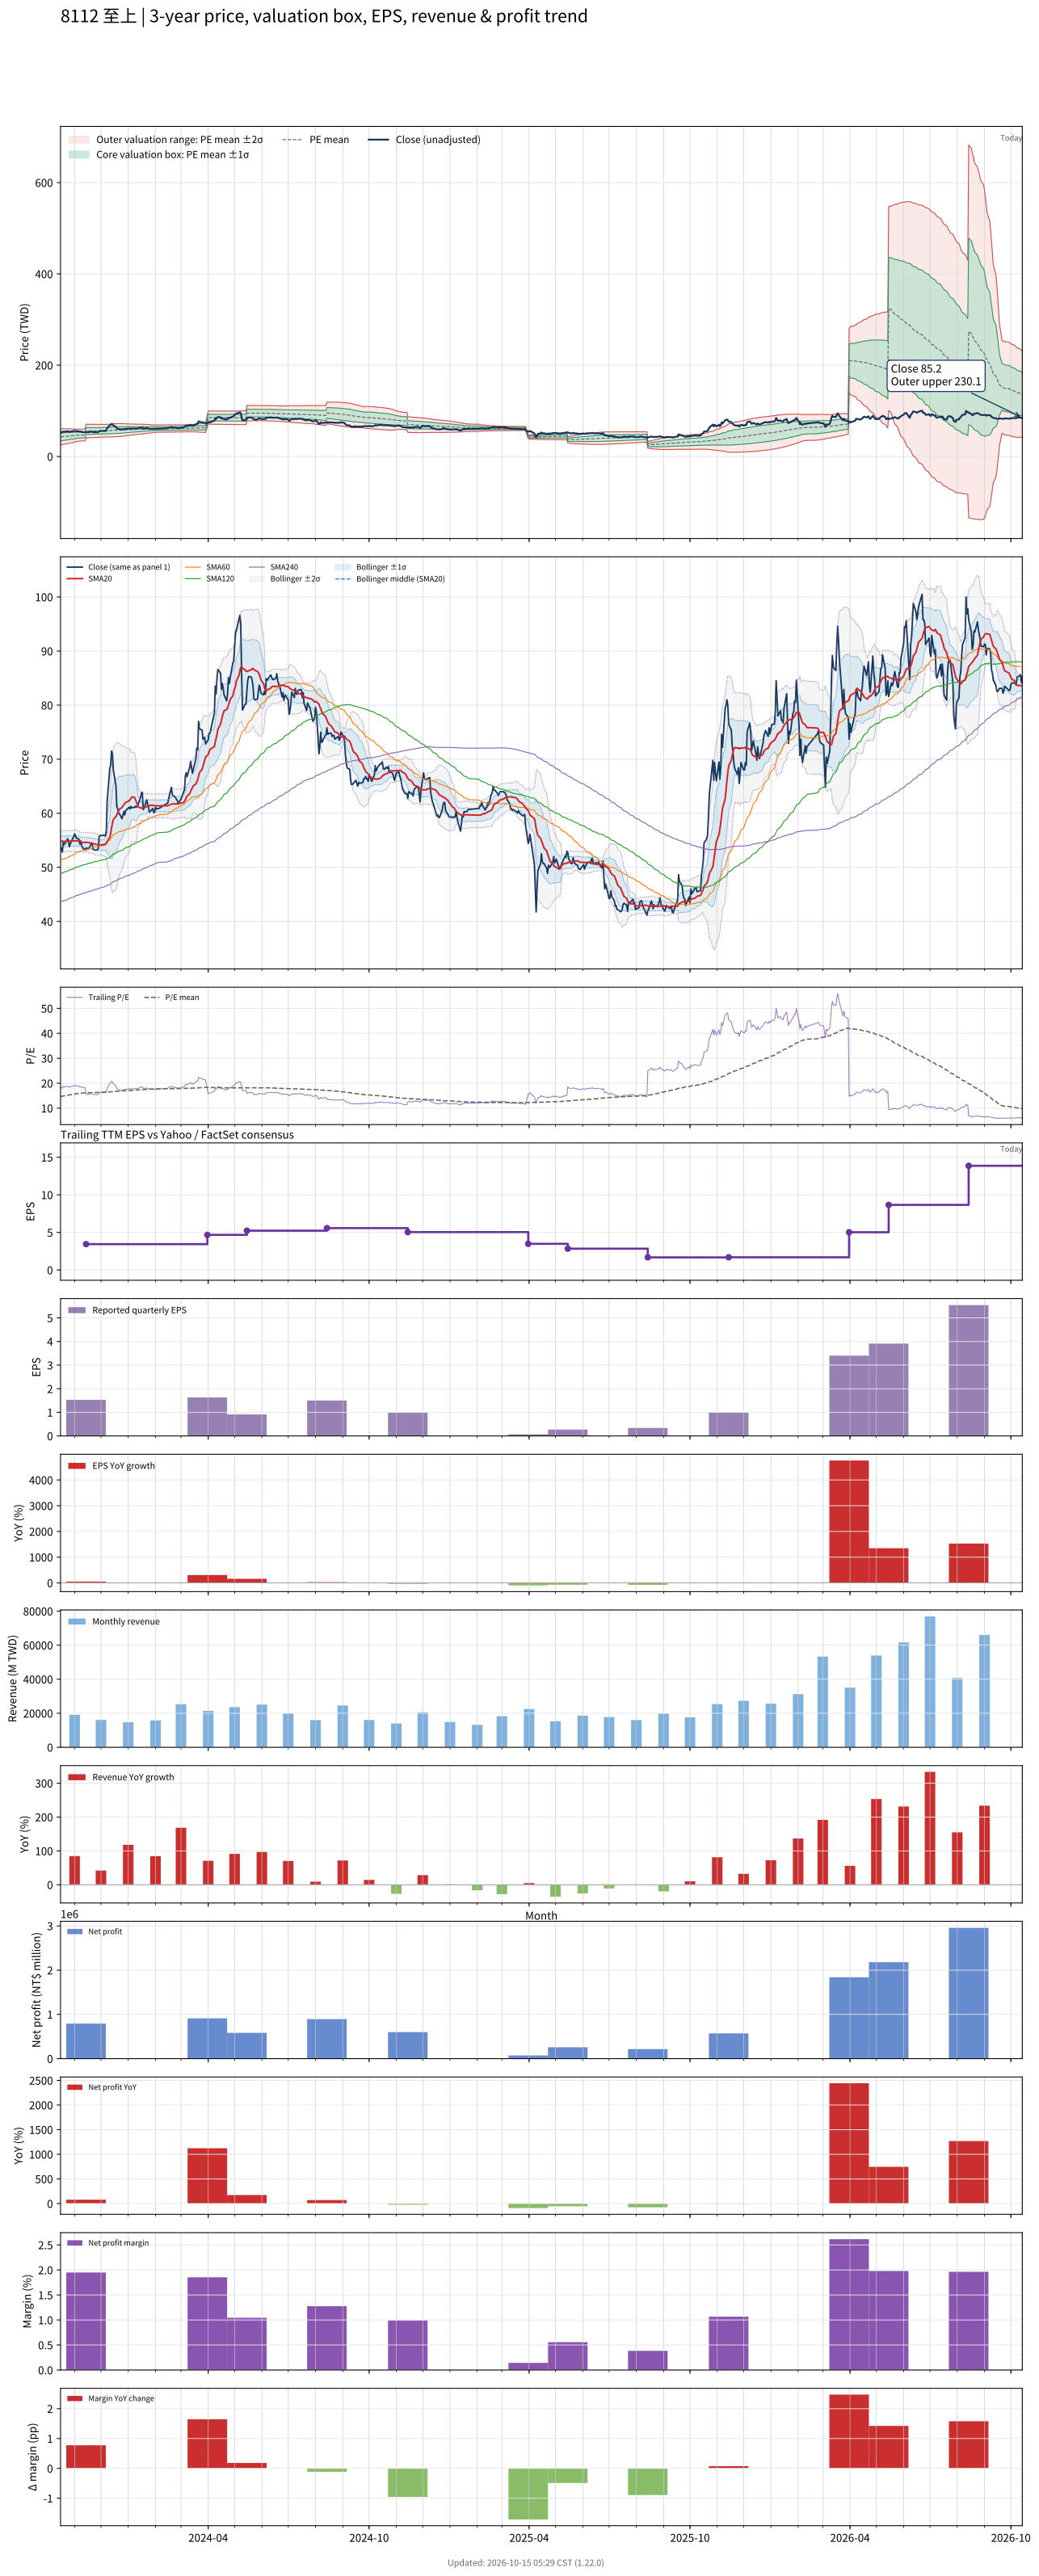

Values plotted in this chart, from the file beside it:
# chart-version: skill-stock-dynamic-val…
date, close, available_date, period_end, eps, ttm_eps, pe, pe_mean, pe_std, price_m2, price_m1, price_mean, price_p1, price_p2, forward_eps, forward_pe, forward_pe_mean, forward_pe_std, forward_price_m2, forward_price_m1, forward_price_mean, forward_price_p1, forward_price_p2, sma20
2023-10-16, 53.4, 2023-08-14, 2023-06-30, 1.16, 2.93, 18.23, 14.64, 3.028, 25.14, 34.01, 42.89, 51.76, 60.63, , , , , , , , , , 54.86
2023-10-17, 53.6, 2023-08-14, 2023-06-30, 1.16, 2.93, 18.29, 14.72, 2.992, 25.59, 34.36, 43.13, 51.89, 60.66, , , , , , , , , , 54.88
2023-10-18, 52.8, 2023-08-14, 2023-06-30, 1.16, 2.93, 18.02, 14.8, 2.951, 26.07, 34.72, 43.36, 52.01, 60.65, , , , , , , , , , 54.81
2023-10-19, 54.6, 2023-08-14, 2023-06-30, 1.16, 2.93, 18.63, 14.88, 2.911, 26.56, 35.08, 43.61, 52.14, 60.67, , , , , , , , , , 54.83
2023-10-20, 54.2, 2023-08-14, 2023-06-30, 1.16, 2.93, 18.5, 14.97, 2.868, 27.05, 35.46, 43.86, 52.26, 60.66, , , , , , , , , , 54.8
2023-10-23, 54.9, 2023-08-14, 2023-06-30, 1.16, 2.93, 18.74, 15.05, 2.824, 27.56, 35.83, 44.11, 52.39, 60.66, , , , , , , , , , 54.84
2023-10-24, 55.3, 2023-08-14, 2023-06-30, 1.16, 2.93, 18.87, 15.14, 2.779, 28.08, 36.22, 44.37, 52.51, 60.65, , , , , , , , , , 54.91
2023-10-25, 54.9, 2023-08-14, 2023-06-30, 1.16, 2.93, 18.74, 15.23, 2.728, 28.63, 36.62, 44.62, 52.61, 60.61, , , , , , , , , , 54.94
2023-10-26, 53.8, 2023-08-14, 2023-06-30, 1.16, 2.93, 18.36, 15.31, 2.673, 29.19, 37.02, 44.86, 52.69, 60.52, , , , , , , , , , 54.86
2023-10-27, 54.3, 2023-08-14, 2023-06-30, 1.16, 2.93, 18.53, 15.39, 2.618, 29.76, 37.43, 45.1, 52.77, 60.44, , , , , , , , , , 54.84
2023-10-30, 55.4, 2023-08-14, 2023-06-30, 1.16, 2.93, 18.91, 15.48, 2.563, 30.33, 37.84, 45.35, 52.86, 60.37, , , , , , , , , , 54.87
2023-10-31, 55.6, 2023-08-14, 2023-06-30, 1.16, 2.93, 18.98, 15.56, 2.504, 30.93, 38.27, 45.6, 52.94, 60.27, , , , , , , , , , 54.89
2023-11-01, 56.2, 2023-08-14, 2023-06-30, 1.16, 2.93, 19.18, 15.65, 2.442, 31.55, 38.71, 45.86, 53.01, 60.17, , , , , , , , , , 54.94
2023-11-02, 55.9, 2023-08-14, 2023-06-30, 1.16, 2.93, 19.08, 15.74, 2.376, 32.19, 39.15, 46.11, 53.08, 60.04, , , , , , , , , , 54.92
2023-11-03, 55.4, 2023-08-14, 2023-06-30, 1.16, 2.93, 18.91, 15.82, 2.303, 32.87, 39.62, 46.36, 53.11, 59.86, , , , , , , , , , 54.88
2023-11-06, 55.2, 2023-08-14, 2023-06-30, 1.16, 2.93, 18.84, 15.91, 2.224, 33.58, 40.09, 46.61, 53.13, 59.65, , , , , , , , , , 54.84
2023-11-07, 54.3, 2023-08-14, 2023-06-30, 1.16, 2.93, 18.53, 15.95, 2.222, 33.72, 40.23, 46.74, 53.25, 59.76, , , , , , , , , , 54.76
2023-11-08, 54.9, 2023-08-14, 2023-06-30, 1.16, 2.93, 18.74, 16, 2.22, 33.87, 40.38, 46.88, 53.39, 59.89, , , , , , , , , , 54.73
2023-11-09, 54.1, 2023-08-14, 2023-06-30, 1.16, 2.93, 18.46, 16.04, 2.216, 34.02, 40.52, 47.01, 53.5, 60, , , , , , , , , , 54.66
2023-11-10, 53.6, 2023-08-14, 2023-06-30, 1.16, 2.93, 18.29, 16.09, 2.211, 34.18, 40.65, 47.13, 53.61, 60.09, , , , , , , , , , 54.62
2023-11-13, 53.2, 2023-08-14, 2023-06-30, 1.16, 2.93, 18.16, 16.13, 2.204, 34.33, 40.79, 47.25, 53.71, 60.17, , , , , , , , , , 54.61
2023-11-14, 53.6, 2023-11-14, 2023-09-30, 1.53, 3.44, 15.58, 16.14, 2.191, 40.47, 48, 55.54, 63.07, 70.61, , , , , , , , , , 54.61
2023-11-15, 53.3, 2023-11-14, 2023-09-30, 1.53, 3.44, 15.49, 16.16, 2.177, 40.62, 48.11, 55.6, 63.09, 70.57, , , , , , , , , , 54.63
2023-11-16, 53.5, 2023-11-14, 2023-09-30, 1.53, 3.44, 15.55, 16.18, 2.163, 40.78, 48.22, 55.66, 63.1, 70.54, , , , , , , , , , 54.58
2023-11-17, 53.4, 2023-11-14, 2023-09-30, 1.53, 3.44, 15.52, 16.2, 2.148, 40.94, 48.33, 55.72, 63.11, 70.5, , , , , , , , , , 54.54
2023-11-20, 54.4, 2023-11-14, 2023-09-30, 1.53, 3.44, 15.81, 16.22, 2.133, 41.12, 48.46, 55.79, 63.13, 70.46, , , , , , , , , , 54.52
2023-11-21, 54.4, 2023-11-14, 2023-09-30, 1.53, 3.44, 15.81, 16.24, 2.119, 41.28, 48.57, 55.86, 63.15, 70.43, , , , , , , , , , 54.47
2023-11-22, 53.3, 2023-11-14, 2023-09-30, 1.53, 3.44, 15.49, 16.25, 2.104, 41.44, 48.68, 55.92, 63.15, 70.39, , , , , , , , , , 54.39
2023-11-23, 53.3, 2023-11-14, 2023-09-30, 1.53, 3.44, 15.49, 16.27, 2.09, 41.59, 48.78, 55.97, 63.16, 70.35, , , , , , , , , , 54.37
2023-11-24, 53.2, 2023-11-14, 2023-09-30, 1.53, 3.44, 15.47, 16.29, 2.078, 41.73, 48.87, 56.02, 63.17, 70.32, , , , , , , , , , 54.31
2023-11-27, 53.2, 2023-11-14, 2023-09-30, 1.53, 3.44, 15.47, 16.3, 2.068, 41.84, 48.95, 56.07, 63.18, 70.3, , , , , , , , , , 54.2
2023-11-28, 53.6, 2023-11-14, 2023-09-30, 1.53, 3.44, 15.58, 16.31, 2.059, 41.95, 49.03, 56.11, 63.19, 70.28, , , , , , , , , , 54.1
2023-11-29, 55.7, 2023-11-14, 2023-09-30, 1.53, 3.44, 16.19, 16.33, 2.049, 42.08, 49.12, 56.17, 63.22, 70.27, , , , , , , , , , 54.08
2023-11-30, 55.9, 2023-11-14, 2023-09-30, 1.53, 3.44, 16.25, 16.34, 2.041, 42.19, 49.21, 56.23, 63.25, 70.27, , , , , , , , , , 54.08
2023-12-01, 55.9, 2023-11-14, 2023-09-30, 1.53, 3.44, 16.25, 16.36, 2.033, 42.29, 49.28, 56.28, 63.27, 70.27, , , , , , , , , , 54.1
2023-12-04, 55.9, 2023-11-14, 2023-09-30, 1.53, 3.44, 16.25, 16.37, 2.026, 42.39, 49.36, 56.33, 63.3, 70.27, , , , , , , , , , 54.13
2023-12-05, 55.9, 2023-11-14, 2023-09-30, 1.53, 3.44, 16.25, 16.39, 2.019, 42.48, 49.43, 56.38, 63.32, 70.27, , , , , , , , , , 54.22
2023-12-06, 55.8, 2023-11-14, 2023-09-30, 1.53, 3.44, 16.22, 16.4, 2.012, 42.58, 49.5, 56.42, 63.35, 70.27, , , , , , , , , , 54.26
2023-12-07, 56.5, 2023-11-14, 2023-09-30, 1.53, 3.44, 16.42, 16.42, 2.006, 42.67, 49.57, 56.47, 63.37, 70.28, , , , , , , , , , 54.38
2023-12-08, 62.1, 2023-11-14, 2023-09-30, 1.53, 3.44, 18.05, 16.45, 2.005, 42.78, 49.68, 56.57, 63.47, 70.36, , , , , , , , , , 54.8
2023-12-11, 68.3, 2023-11-14, 2023-09-30, 1.53, 3.44, 19.85, 16.49, 2.019, 42.84, 49.79, 56.73, 63.68, 70.62, , , , , , , , , , 55.56
2023-12-12, 68.9, 2023-11-14, 2023-09-30, 1.53, 3.44, 20.03, 16.54, 2.034, 42.9, 49.9, 56.9, 63.89, 70.89, , , , , , , , , , 56.33
2023-12-13, 71.5, 2023-11-14, 2023-09-30, 1.53, 3.44, 20.78, 16.6, 2.058, 42.93, 50.01, 57.09, 64.17, 71.25, , , , , , , , , , 57.23
2023-12-14, 71.1, 2023-11-14, 2023-09-30, 1.53, 3.44, 20.67, 16.65, 2.08, 42.96, 50.11, 57.27, 64.43, 71.58, , , , , , , , , , 58.12
2023-12-15, 68, 2023-11-14, 2023-09-30, 1.53, 3.44, 19.77, 16.69, 2.088, 43.06, 50.24, 57.43, 64.61, 71.79, , , , , , , , , , 58.84
2023-12-18, 65.1, 2023-11-14, 2023-09-30, 1.53, 3.44, 18.92, 16.73, 2.084, 43.23, 50.4, 57.57, 64.74, 71.91, , , , , , , , , , 59.38
2023-12-19, 61.3, 2023-11-14, 2023-09-30, 1.53, 3.44, 17.82, 16.76, 2.074, 43.4, 50.53, 57.67, 64.8, 71.94, , , , , , , , , , 59.73
2023-12-20, 60.8, 2023-11-14, 2023-09-30, 1.53, 3.44, 17.67, 16.79, 2.063, 43.57, 50.67, 57.77, 64.86, 71.96, , , , , , , , , , 60.1
2023-12-21, 60, 2023-11-14, 2023-09-30, 1.53, 3.44, 17.44, 16.82, 2.049, 43.76, 50.81, 57.86, 64.91, 71.96, , , , , , , , , , 60.44
2023-12-22, 59.9, 2023-11-14, 2023-09-30, 1.53, 3.44, 17.41, 16.85, 2.037, 43.94, 50.94, 57.95, 64.96, 71.96, , , , , , , , , , 60.77
2023-12-25, 59, 2023-11-14, 2023-09-30, 1.53, 3.44, 17.15, 16.87, 2.023, 44.11, 51.07, 58.03, 64.99, 71.95, , , , , , , , , , 61.06
2023-12-26, 59.7, 2023-11-14, 2023-09-30, 1.53, 3.44, 17.35, 16.9, 2.008, 44.31, 51.22, 58.12, 65.03, 71.94, , , , , , , , , , 61.37
2023-12-27, 60.3, 2023-11-14, 2023-09-30, 1.53, 3.44, 17.53, 16.93, 1.975, 44.67, 51.46, 58.26, 65.05, 71.84, , , , , , , , , , 61.59
2023-12-28, 59.7, 2023-11-14, 2023-09-30, 1.53, 3.44, 17.35, 16.97, 1.936, 45.07, 51.73, 58.39, 65.05, 71.71, , , , , , , , , , 61.78
2023-12-29, 60.5, 2023-11-14, 2023-09-30, 1.53, 3.44, 17.59, 17.02, 1.889, 45.54, 52.04, 58.54, 65.04, 71.54, , , , , , , , , , 62.02
2024-01-02, 61.1, 2023-11-14, 2023-09-30, 1.53, 3.44, 17.76, 17.06, 1.846, 45.99, 52.34, 58.69, 65.04, 71.39, , , , , , , , , , 62.27
2024-01-03, 60.8, 2023-11-14, 2023-09-30, 1.53, 3.44, 17.67, 17.1, 1.801, 46.44, 52.64, 58.83, 65.03, 71.22, , , , , , , , , , 62.52
2024-01-04, 61.3, 2023-11-14, 2023-09-30, 1.53, 3.44, 17.82, 17.14, 1.758, 46.88, 52.93, 58.98, 65.03, 71.07, , , , , , , , , , 62.8
2024-01-05, 61, 2023-11-14, 2023-09-30, 1.53, 3.44, 17.73, 17.18, 1.733, 47.16, 53.13, 59.09, 65.05, 71.01, , , , , , , , , , 63.02
... 669 more rows
